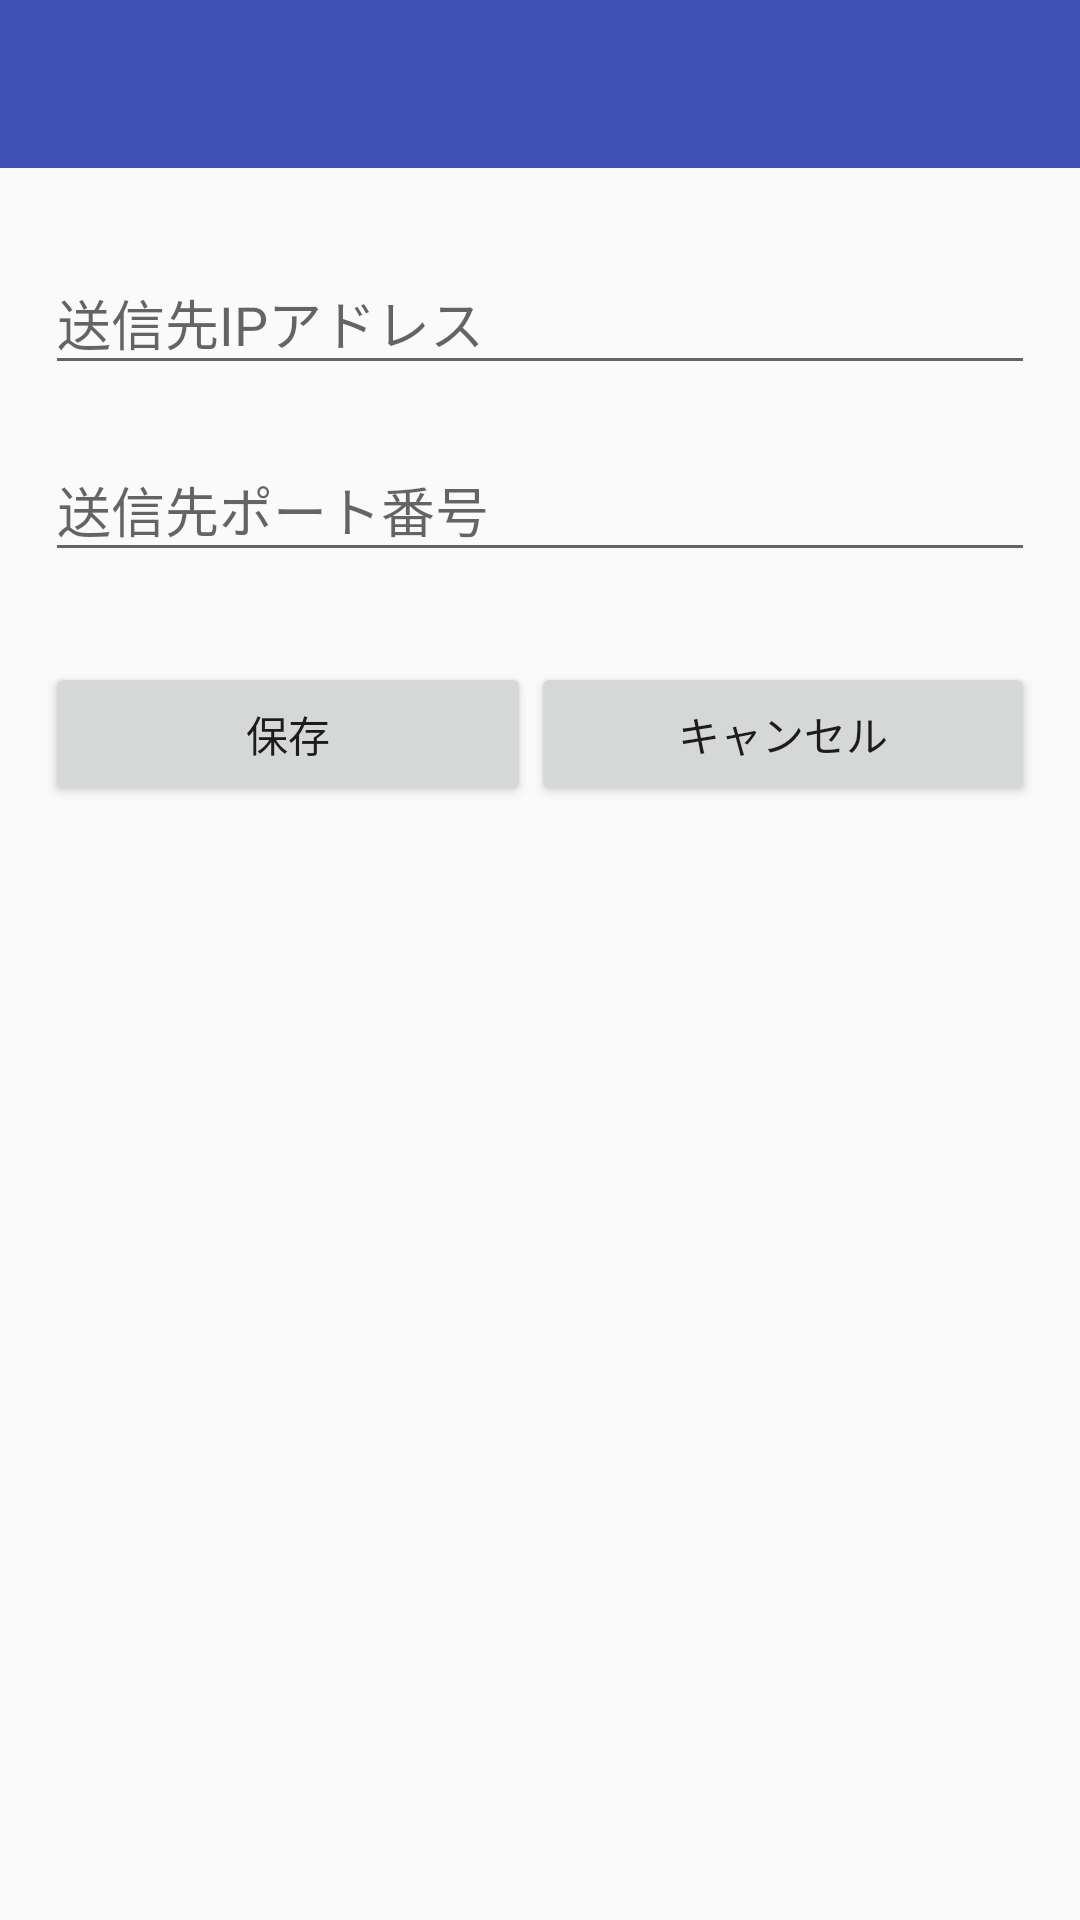

Android layout source for this screen:
<!-- AndroidManifest.xml: application theme AppTheme -->
<!-- res/layout/activity_configure.xml -->
<?xml version="1.0" encoding="utf-8"?>
<RelativeLayout
    xmlns:android="http://schemas.android.com/apk/res/android"
    xmlns:tools="http://schemas.android.com/tools"
    android:id="@+id/activity_configure"
    android:layout_width="match_parent"
    android:layout_height="match_parent"
    tools:context="netpro.keytransmitter.ConfigureActivity">

    <LinearLayout
        android:orientation="vertical"
        android:layout_width="match_parent"
        android:layout_height="match_parent">

        <android.support.v7.widget.Toolbar
            android:layout_width="match_parent"
            android:layout_height="wrap_content"
            android:background="?attr/colorPrimary"
            android:theme= "@style/ToolbarTheme"
            android:minHeight="?attr/actionBarSize"
            android:id="@+id/toolbar"/>

        <LinearLayout
            android:orientation="vertical"
            android:layout_width="match_parent"
            android:layout_height="wrap_content"
            android:layout_marginTop="20dp"
            android:layout_marginLeft="15dp"
            android:layout_marginRight="15dp">

            <LinearLayout
                android:orientation="vertical"
                android:layout_width="match_parent"
                android:layout_height="match_parent">

                <android.support.design.widget.TextInputLayout
                    android:layout_width="match_parent"
                    android:layout_height="wrap_content"
                    android:id="@+id/text_input_layout_ip">

                    <android.support.design.widget.TextInputEditText
                        android:layout_width="match_parent"
                        android:layout_height="wrap_content"
                        android:hint="送信先IPアドレス"
                        android:maxLines="1"/>
                </android.support.design.widget.TextInputLayout>

                <android.support.design.widget.TextInputLayout
                    android:layout_width="match_parent"
                    android:layout_height="wrap_content"
                    android:id="@+id/text_input_layout_port"
                    android:layout_marginTop="10dp">

                    <android.support.design.widget.TextInputEditText
                        android:layout_width="match_parent"
                        android:layout_height="wrap_content"
                        android:hint="送信先ポート番号"
                        android:maxLines="1"
                        android:numeric="integer"/>
                </android.support.design.widget.TextInputLayout>

                
            </LinearLayout>

            <LinearLayout
                android:orientation="horizontal"
                android:layout_width="match_parent"
                android:layout_height="wrap_content"
                android:layout_marginTop="30dp"
                android:layout_marginBottom="20dp">

                <Button
                    android:text="保存"
                    android:layout_width="wrap_content"
                    android:layout_height="wrap_content"
                    android:id="@+id/button_save"
                    android:layout_weight="1"/>

                <Button
                    android:text="キャンセル"
                    android:layout_width="wrap_content"
                    android:layout_height="wrap_content"
                    android:id="@+id/button_cancel"
                    android:layout_weight="1"/>
            </LinearLayout>
        </LinearLayout>
    </LinearLayout>

</RelativeLayout>
<!-- resources referenced by this layout -->
<resources>
  <style name="ToolbarTheme" parent="AppTheme">
          
          <item name="android:textColorPrimary">@android:color/white</item>
          
          <item name="android:textColorSecondary">@android:color/white</item>
      </style>
  <style name="AppTheme" parent="Theme.AppCompat.Light.NoActionBar">
          
          <item name="colorPrimary">@color/colorPrimary</item>
          <item name="colorPrimaryDark">@color/colorPrimaryDark</item>
          <item name="colorAccent">@color/colorAccent</item>
          <item name="android:itemTextAppearance">@style/MenuTextAppearance</item>
      </style>
  <color name="colorPrimary">#3F51B5</color>
  <color name="colorPrimaryDark">#303F9F</color>
  <color name="colorAccent">#FF4081</color>
  <style name="MenuTextAppearance" parent="@android:style/TextAppearance.Widget.IconMenu.Item">
          <item name="android:textColor">@android:color/black</item>
      </style>
</resources>
